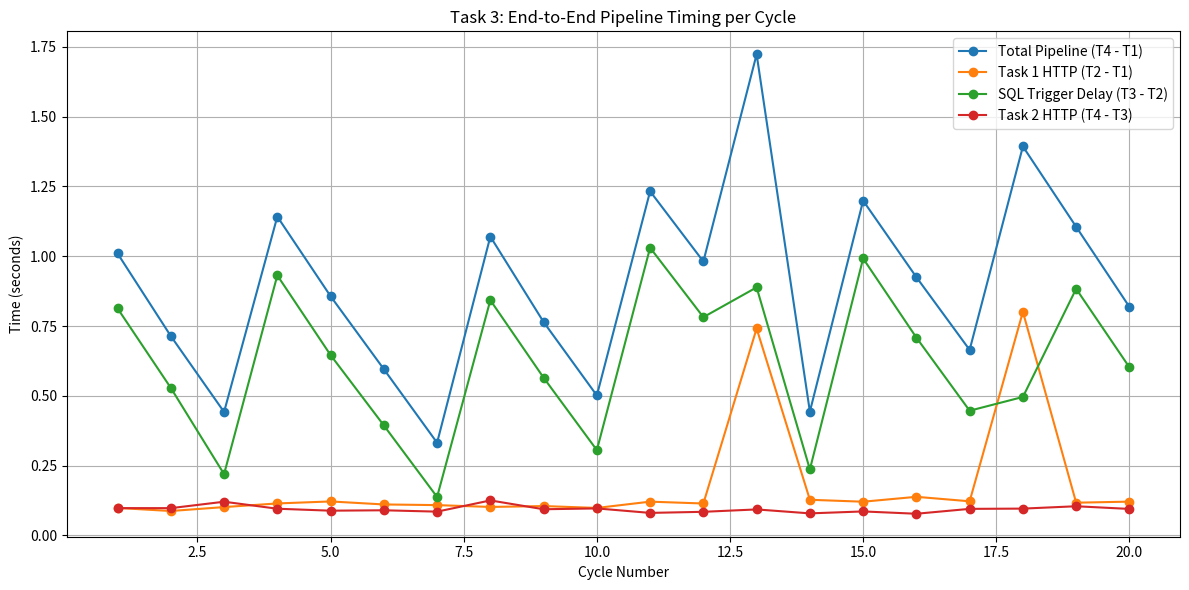
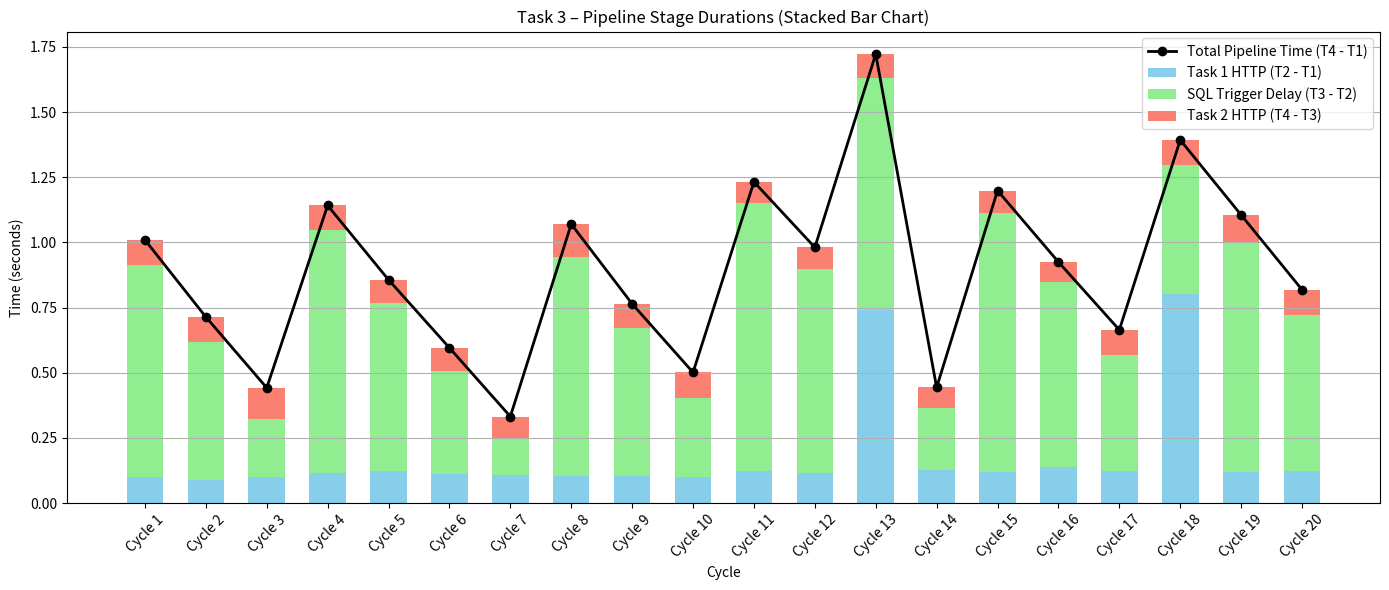

Write the Python code that produced these figures, in order.
import matplotlib.pyplot as plt
from datetime import datetime
import numpy as np

# Timestamps in azure_task3_logs.csv collected from Azure Monitor logs
timestamps = [
    # [T1] when Task 3a timer triggers, [T2] when Task 1 HTTP function responds, [T3] when SQL trigger fires, [T4] measured when Task 2 HTTP function responds
    ("2025-11-21T16:07:30.000272+00:00", "2025-11-21T16:07:30.098898+00:00", "2025-11-21T16:07:30.912178+00:00", "2025-11-21T16:07:31.010238+00:00"),
    ("2025-11-21T16:07:20.003118+00:00", "2025-11-21T16:07:20.090806+00:00", "2025-11-21T16:07:20.619372+00:00", "2025-11-21T16:07:20.717268+00:00"),
    ("2025-11-21T16:07:10.004719+00:00", "2025-11-21T16:07:10.106437+00:00", "2025-11-21T16:07:10.326115+00:00", "2025-11-21T16:07:10.447037+00:00"),
    ("2025-11-21T16:07:00.000838+00:00", "2025-11-21T16:07:00.115600+00:00", "2025-11-21T16:07:01.046922+00:00", "2025-11-21T16:07:01.142774+00:00"),
    ("2025-11-21T16:06:50.000832+00:00", "2025-11-21T16:06:50.122744+00:00", "2025-11-21T16:06:50.768794+00:00", "2025-11-21T16:06:50.857637+00:00"),
    ("2025-11-21T16:06:40.004978+00:00", "2025-11-21T16:06:40.116145+00:00", "2025-11-21T16:06:40.510389+00:00", "2025-11-21T16:06:40.600673+00:00"),
    ("2025-11-21T16:06:30.001519+00:00", "2025-11-21T16:06:30.110293+00:00", "2025-11-21T16:06:30.248241+00:00", "2025-11-21T16:06:30.333662+00:00"),
    ("2025-11-21T16:06:20.000878+00:00", "2025-11-21T16:06:20.103113+00:00", "2025-11-21T16:06:20.945718+00:00", "2025-11-21T16:06:21.071296+00:00"),
    ("2025-11-21T16:06:10.004159+00:00", "2025-11-21T16:06:10.109511+00:00", "2025-11-21T16:06:10.674624+00:00", "2025-11-21T16:06:10.768592+00:00"),
    ("2025-11-21T16:06:00.004863+00:00", "2025-11-21T16:06:00.103503+00:00", "2025-11-21T16:06:00.409231+00:00", "2025-11-21T16:06:00.506187+00:00"),
    ("2025-11-21T16:05:50.002678+00:00", "2025-11-21T16:05:50.123856+00:00", "2025-11-21T16:05:51.154298+00:00", "2025-11-21T16:05:51.235195+00:00"),
    ("2025-11-21T16:05:40.003137+00:00", "2025-11-21T16:05:40.117705+00:00", "2025-11-21T16:05:40.899494+00:00", "2025-11-21T16:05:40.984291+00:00"),
    ("2025-11-21T16:05:30.001823+00:00", "2025-11-21T16:05:30.743064+00:00", "2025-11-21T16:05:31.631602+00:00", "2025-11-21T16:05:31.724933+00:00"),
    ("2025-11-21T16:05:20.001680+00:00", "2025-11-21T16:05:20.129585+00:00", "2025-11-21T16:05:20.366263+00:00", "2025-11-21T16:05:20.445454+00:00"),
    ("2025-11-21T16:05:10.000654+00:00", "2025-11-21T16:05:10.121609+00:00", "2025-11-21T16:05:11.113520+00:00", "2025-11-21T16:05:11.199670+00:00"),
    ("2025-11-21T16:05:00.007781+00:00", "2025-11-21T16:05:00.146271+00:00", "2025-11-21T16:05:00.854971+00:00", "2025-11-21T16:05:00.932823+00:00"),
    ("2025-11-21T16:04:50.001718+00:00", "2025-11-21T16:04:50.124170+00:00", "2025-11-21T16:04:50.570976+00:00", "2025-11-21T16:04:50.666321+00:00"),
    ("2025-11-21T16:04:40.004448+00:00", "2025-11-21T16:04:40.805316+00:00", "2025-11-21T16:04:41.301400+00:00", "2025-11-21T16:04:41.397661+00:00"),
    ("2025-11-21T16:04:30.001583+00:00", "2025-11-21T16:04:30.119015+00:00", "2025-11-21T16:04:31.002309+00:00", "2025-11-21T16:04:31.107009+00:00"),
    ("2025-11-21T16:04:20.004583+00:00", "2025-11-21T16:04:20.125822+00:00", "2025-11-21T16:04:20.728125+00:00", "2025-11-21T16:04:20.823266+00:00"),
]

# Compute durations
t1_to_t2, t2_to_t3, t3_to_t4, t1_to_t4 = [], [], [], []
for t1, t2, t3, t4 in timestamps:
    dt1, dt2, dt3, dt4 = map(datetime.fromisoformat, (t1, t2, t3, t4))
    t1_to_t2.append((dt2 - dt1).total_seconds())
    t2_to_t3.append((dt3 - dt2).total_seconds())
    t3_to_t4.append((dt4 - dt3).total_seconds())
    t1_to_t4.append((dt4 - dt1).total_seconds())

# Plotting as line chart
cycles = list(range(1, len(timestamps)+1))
plt.figure(figsize=(12, 6))
plt.plot(cycles, t1_to_t4, label="Total Pipeline (T4 - T1)", marker='o')
plt.plot(cycles, t1_to_t2, label="Task 1 HTTP (T2 - T1)", marker='o')
plt.plot(cycles, t2_to_t3, label="SQL Trigger Delay (T3 - T2)", marker='o')
plt.plot(cycles, t3_to_t4, label="Task 2 HTTP (T4 - T3)", marker='o')
plt.title("Task 3: End-to-End Pipeline Timing per Cycle")
plt.xlabel("Cycle Number")
plt.ylabel("Time (seconds)")
plt.grid(True)
plt.legend()
plt.tight_layout()
plt.savefig("task3_pipeline_latency_graph.png")
plt.show()

# Plotting as stacked bar chart
x = np.arange(len(timestamps))
bar_width = 0.6

plt.figure(figsize=(14, 6))
plt.bar(x, t1_to_t2, width=bar_width, label="Task 1 HTTP (T2 - T1)", color="skyblue")
plt.bar(x, t2_to_t3, width=bar_width, bottom=t1_to_t2, label="SQL Trigger Delay (T3 - T2)", color="lightgreen")
plt.bar(x, t3_to_t4, width=bar_width, bottom=np.array(t1_to_t2)+np.array(t2_to_t3), label="Task 2 HTTP (T4 - T3)", color="salmon")

plt.plot(x, t1_to_t4, label="Total Pipeline Time (T4 - T1)", color="black", marker="o", linewidth=2)

plt.xticks(x, [f"Cycle {i+1}" for i in x], rotation=45)
plt.xlabel("Cycle")
plt.ylabel("Time (seconds)")
plt.title("Task 3 – Pipeline Stage Durations (Stacked Bar Chart)")
plt.legend()
plt.grid(axis='y')
plt.tight_layout()
plt.savefig("task3_pipeline_bar_chart.png")
plt.show()